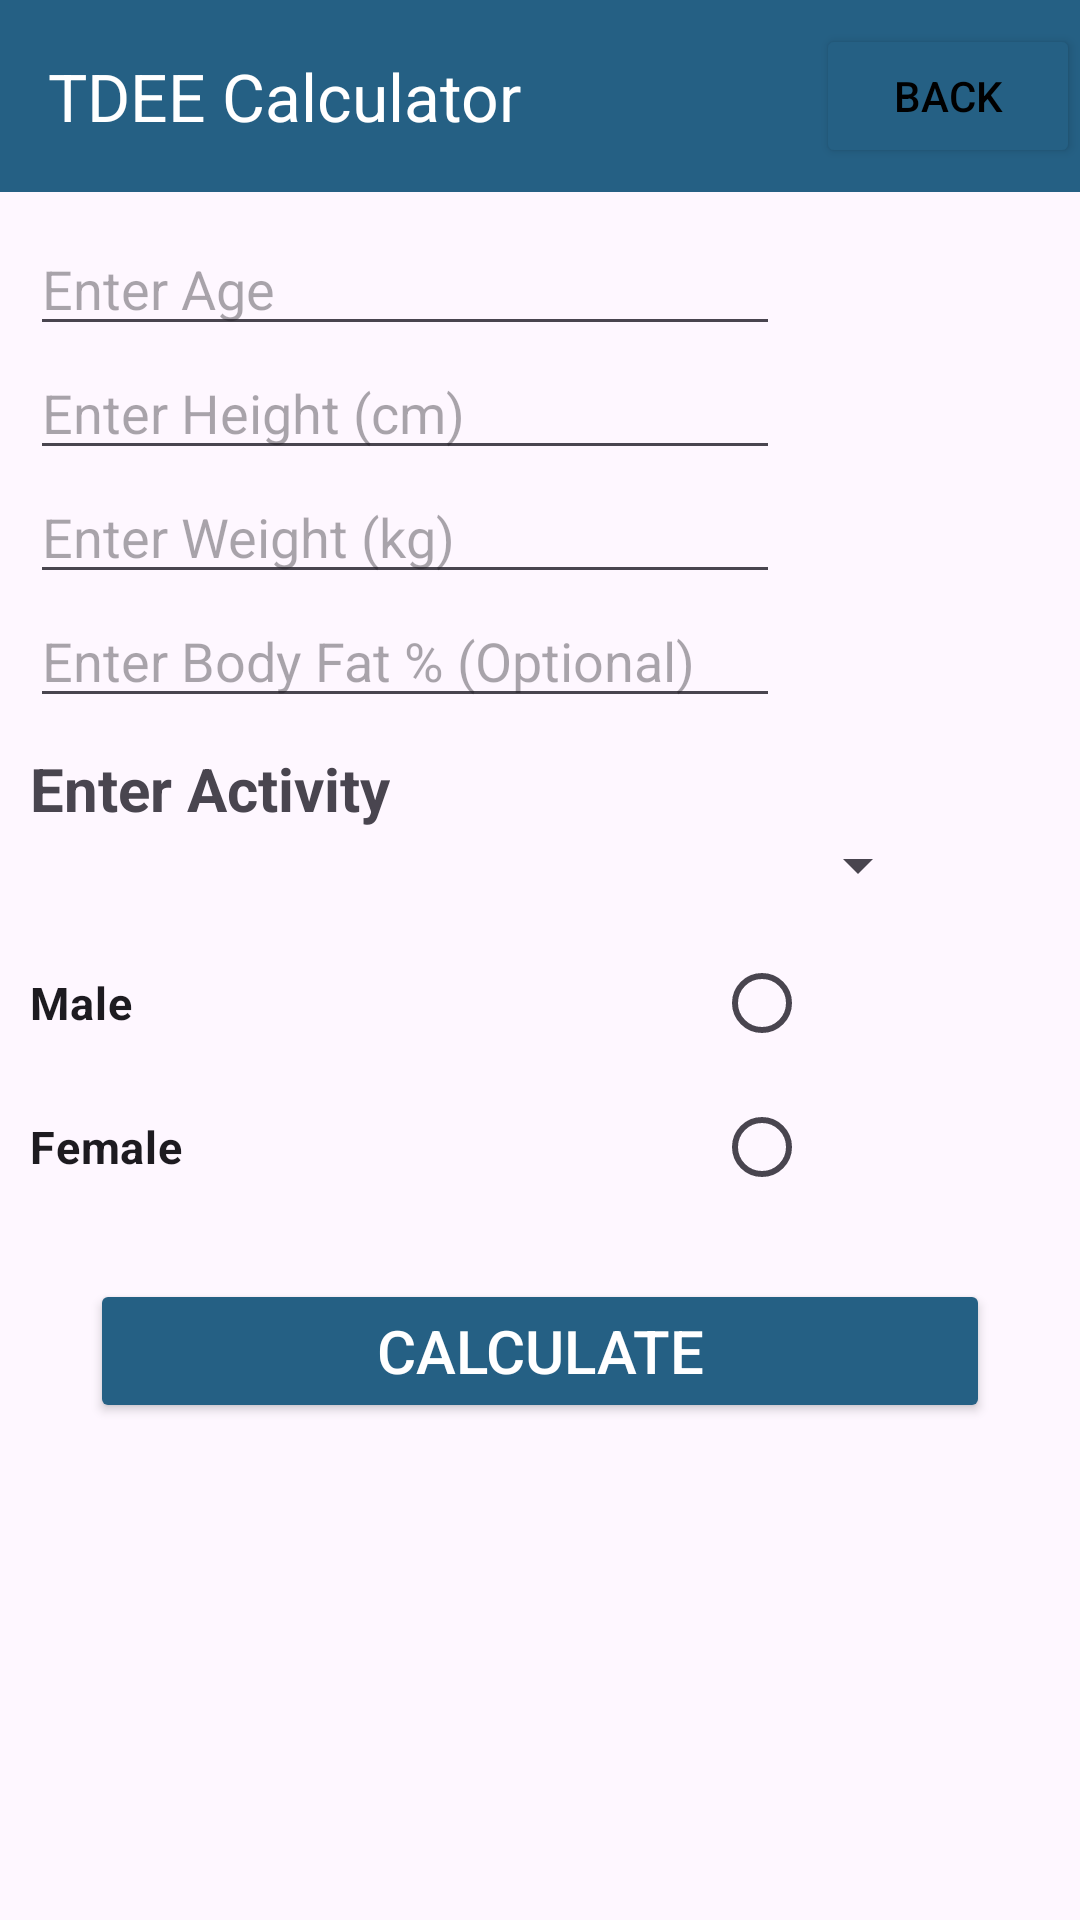

Reconstruct the res/layout file that produces this screen, plus the resources it refers to.
<!-- AndroidManifest.xml: application theme Theme.Tester -->
<!-- res/layout/activity_tdee_calc.xml -->
<?xml version="1.0" encoding="utf-8"?>
<LinearLayout xmlns:android="http://schemas.android.com/apk/res/android"
    xmlns:app="http://schemas.android.com/apk/res-auto"
    xmlns:tools="http://schemas.android.com/tools"
    android:id="@+id/main"
    android:layout_width="match_parent"
    android:orientation="vertical"
    android:layout_height="match_parent"
    tools:context=".tdeeCalc">

    <androidx.appcompat.widget.Toolbar

        android:layout_width="match_parent"
        android:layout_height="wrap_content"
        android:background="#256084"
        app:title="TDEE Calculator"
        app:titleTextColor="@color/white">

        <Button
            android:id="@+id/TDEEback"
            android:layout_width="wrap_content"
            android:layout_height="wrap_content"
            android:layout_gravity="right"
            android:textColor="@color/black"
            android:backgroundTint="#256084"
            android:text="Back"
            android:onClick="onReturn" />

    </androidx.appcompat.widget.Toolbar>

    <LinearLayout xmlns:android="http://schemas.android.com/apk/res/android"
        android:layout_width="match_parent"
        android:layout_height="match_parent"
        android:orientation="vertical">
        <ScrollView
            android:layout_width="match_parent"
            android:layout_height="match_parent"
            android:scrollbars="none">
            <LinearLayout
                android:layout_width="match_parent"
                android:layout_height="match_parent"
                android:orientation="vertical"
                android:layout_gravity="center_horizontal">
                <LinearLayout
                    android:layout_width="match_parent"
                    android:layout_height="wrap_content"
                    android:orientation="vertical"
                    android:padding="10dp">



                    <EditText
                        android:layout_width="250dp"
                        android:layout_height="wrap_content"
                        android:id="@+id/age_input"
                        android:inputType="number"
                        android:hint="Enter Age"/>

                    <EditText
                        android:layout_width="250dp"
                        android:layout_height="wrap_content"
                        android:inputType="number"
                        android:id="@+id/height_input"
                        android:hint="Enter Height (cm)"/>

                    <EditText
                        android:layout_width="250dp"
                        android:layout_height="wrap_content"
                        android:inputType="number|numberDecimal"
                        android:id="@+id/wt_input"
                        android:hint="Enter Weight (kg)"/>


                    <EditText
                        android:layout_width="250dp"
                        android:layout_height="wrap_content"
                        android:hint="Enter Body Fat % (Optional)"
                        android:id="@+id/bodyfat_input"
                        android:inputType="number|numberDecimal"/>

                    <TextView
                        android:layout_width="wrap_content"
                        android:layout_height="wrap_content"
                        android:text="Enter Activity"
                        android:layout_marginTop="10dp"
                        android:textStyle="bold"
                        android:textSize="20dp"/>
                    <Spinner
                        android:layout_width="300dp"
                        android:layout_height="wrap_content"
                        android:id="@+id/activity_input"
                        android:padding="5dp"
                        android:layout_marginBottom="10dp"/>

                    <RadioGroup
                        android:layout_width="match_parent"
                        android:layout_height="wrap_content"
                        android:layoutDirection="rtl"
                        android:id="@+id/radioGroup">
                        <RadioButton
                            android:layout_width="260dp"
                            android:layout_height="wrap_content"
                            android:text="Male"
                            android:textStyle="bold"
                            android:id="@+id/rb_male"
                            android:textSize="15dp"
                            android:layout_gravity="left"
                            android:layoutDirection="rtl"
                            />
                        <RadioButton
                            android:layout_width="260dp"
                            android:layout_height="wrap_content"
                            android:id="@+id/rb_female"
                            android:text="Female"
                            android:textStyle="bold"
                            android:textSize="15dp"
                            android:layout_gravity="left"
                            android:layoutDirection="rtl"
                            />
                    </RadioGroup>



                </LinearLayout>


                <LinearLayout
                    android:layout_width="match_parent"
                    android:layout_height="wrap_content"
                    android:orientation="vertical"
                    android:gravity="center"
                    android:padding="10dp">
                    <Button
                        android:text="Calculate"
                        android:textSize="20dp"
                        android:textColor="@color/white"
                        android:backgroundTint="#256084"
                        android:layout_width="300dp"
                        android:layout_height="wrap_content"
                        android:id="@+id/button"
                        android:onClick="onCalculate"/>
                </LinearLayout>
            </LinearLayout>
        </ScrollView>
    </LinearLayout>
</LinearLayout>
<!-- resources referenced by this layout -->
<resources>
  <style name="Theme.Tester" parent="Base.Theme.Tester" />
  <style name="Base.Theme.Tester" parent="Theme.Material3.DayNight.NoActionBar">
          
          
  
      </style>
  <!-- not gathered from this repository: default colours our renderer supplied (Android Studio template values) -->
  <color name="black">#FF000000</color>
  <color name="white">#FFFFFFFF</color>
</resources>
